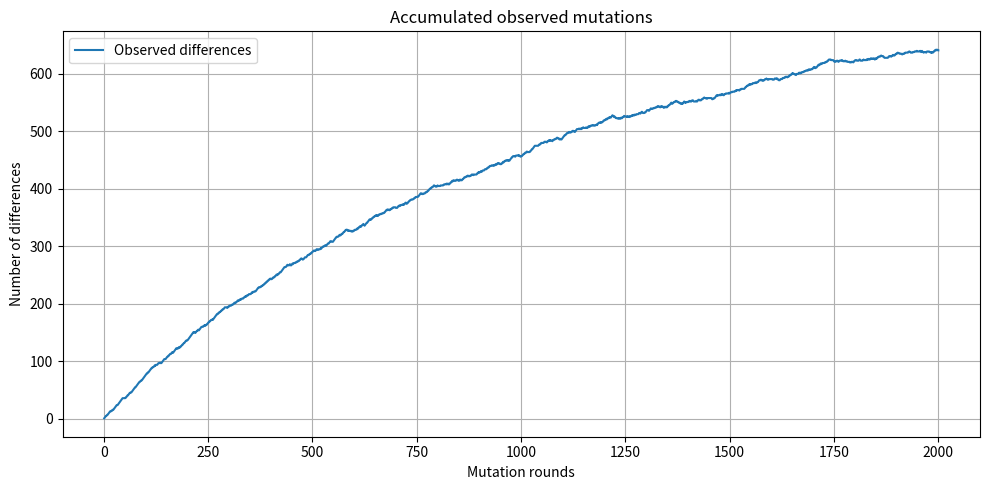
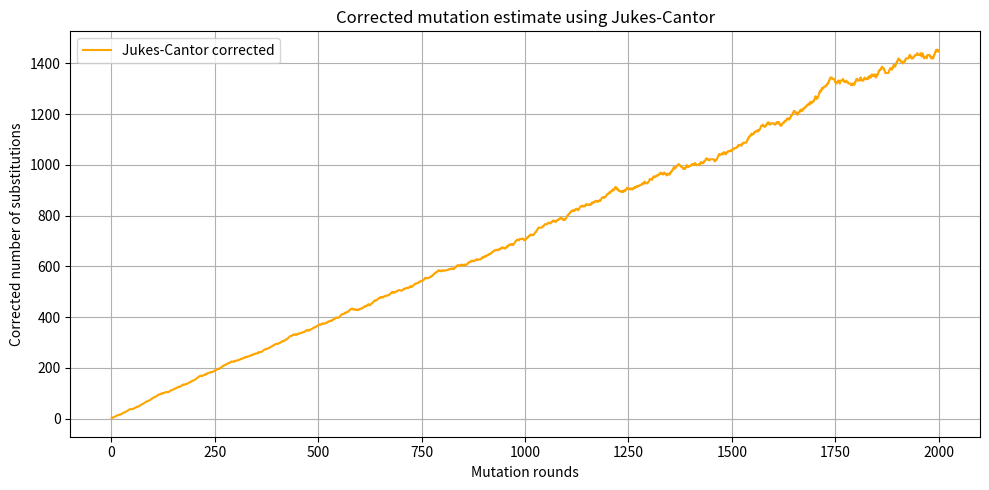

Write Python code to recreate these figures, in order.
import random
import matplotlib.pyplot as plt
import numpy as np

# Step 1: Generate a random DNA sequence of 1000 bp
bases = ['A', 'T', 'G', 'C']
original_sequence = []
for _ in range(1000):
    original_sequence.append(random.choice(bases))

mutated_sequence = original_sequence.copy()

# Step 2: Simulate 2000 rounds of mutations
mutation_counts = []
for i in range(1, 2001):
    pos = random.randint(0, 999)
    current_base = mutated_sequence[pos]
    new_base = random.choice(bases)  # Any mutation has 25% chance including no-change
    mutated_sequence[pos] = new_base

    # Step 3: Count differences from original
    differences = 0
    for a, b in zip(original_sequence, mutated_sequence):
        if a != b:
            differences += 1
    mutation_counts.append(differences)

# Step 4: Plot raw mutation counts and save
plt.figure(figsize=(10, 5))
plt.plot(range(1, 2001), mutation_counts, label='Observed differences')
plt.xlabel('Mutation rounds')
plt.ylabel('Number of differences')
plt.title('Accumulated observed mutations')
plt.legend()
plt.grid(True)
plt.tight_layout()
plt.savefig("observed_mutations.png")

# Step 5: Apply Jukes-Cantor correction
corrected_mutations = []
for obs_diff in mutation_counts:
    d = obs_diff / 1000
    if d < 0.75:
        D = -0.75 * np.log(1 - (4 / 3) * d)
        corrected_mutations.append(D * 1000)
    else:
        corrected_mutations.append(np.nan)  # Beyond JC model's range

# Step 6: Plot corrected mutations and save
plt.figure(figsize=(10, 5))
plt.plot(range(1, 2001), corrected_mutations, color='orange', label='Jukes-Cantor corrected')
plt.xlabel('Mutation rounds')
plt.ylabel('Corrected number of substitutions')
plt.title('Corrected mutation estimate using Jukes-Cantor')
plt.legend()
plt.grid(True)
plt.tight_layout()
plt.savefig("jukes_cantor_corrected.png")

print("Figures are saved! Please check observed_mutations.png and jukes_cantor_corrected.png")
